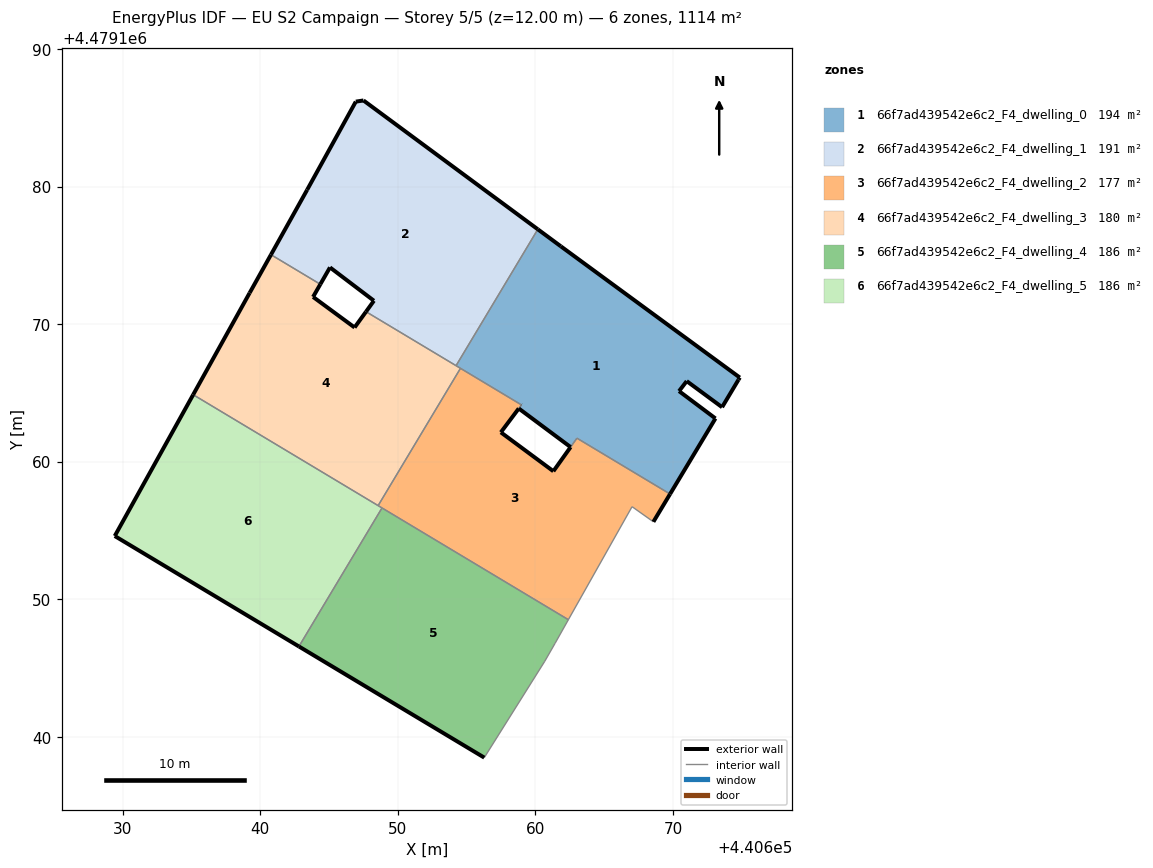
=== STOREY PLAN SPEC (per zone: floor XY polygon, exterior-wall plan segments, windows/doors) ===
zone 1: 66f7ad439542e6c2_F4_dwelling_0  (193.9 m²)
  floor: (440669.79, 4479157.64) (440673.09, 4479163.14) (440670.44, 4479165.12) (440671.00, 4479165.85) (440673.57, 4479163.96) (440674.76, 4479165.96) (440674.86, 4479166.11) (440661.85, 4479175.65) (440660.17, 4479176.89) (440654.23, 4479166.98) (440658.98, 4479164.12) (440658.79, 4479163.86) (440662.56, 4479161.06) (440663.02, 4479161.71)
  exterior wall: (440660.17, 4479176.89) – (440661.85, 4479175.65)  [2.1 m]
  exterior wall: (440661.85, 4479175.65) – (440674.86, 4479166.11)  [16.1 m]
  exterior wall: (440674.86, 4479166.11) – (440674.76, 4479165.96)  [0.2 m]
  exterior wall: (440674.76, 4479165.96) – (440673.57, 4479163.96)  [2.3 m]
  exterior wall: (440673.57, 4479163.96) – (440671.00, 4479165.85)  [3.2 m]
  exterior wall: (440671.00, 4479165.85) – (440670.44, 4479165.12)  [0.9 m]
  exterior wall: (440670.44, 4479165.12) – (440673.09, 4479163.14)  [3.3 m]
  exterior wall: (440673.09, 4479163.14) – (440669.79, 4479157.64)  [6.4 m]
  exterior wall: (440662.56, 4479161.06) – (440658.79, 4479163.86)  [4.7 m]
  exterior wall: (440658.98, 4479164.12) – (440658.98, 4479164.13)  [0.0 m]
  interior walls: 7
zone 2: 66f7ad439542e6c2_F4_dwelling_1  (191.2 m²)
  floor: (440654.23, 4479166.98) (440660.17, 4479176.89) (440647.50, 4479186.25) (440646.94, 4479186.17) (440643.41, 4479179.76) (440640.78, 4479175.04) (440644.36, 4479172.89) (440645.07, 4479174.12) (440648.26, 4479171.70) (440647.69, 4479170.90)
  exterior wall: (440648.26, 4479171.70) – (440645.07, 4479174.12)  [4.0 m]
  exterior wall: (440645.07, 4479174.12) – (440644.36, 4479172.89)  [1.4 m]
  exterior wall: (440640.78, 4479175.04) – (440643.41, 4479179.76)  [5.4 m]
  exterior wall: (440643.41, 4479179.76) – (440646.94, 4479186.17)  [7.3 m]
  exterior wall: (440646.94, 4479186.17) – (440647.50, 4479186.25)  [0.6 m]
  exterior wall: (440647.50, 4479186.25) – (440660.17, 4479176.89)  [15.8 m]
  exterior wall: (440647.69, 4479170.90) – (440648.26, 4479171.70)  [1.0 m]
  interior walls: 3
zone 3: 66f7ad439542e6c2_F4_dwelling_2  (177.4 m²)
  floor: (440668.58, 4479155.63) (440669.79, 4479157.64) (440663.02, 4479161.71) (440661.30, 4479159.30) (440657.49, 4479162.13) (440658.98, 4479164.12) (440654.55, 4479166.78) (440648.57, 4479156.80) (440662.40, 4479148.51) (440667.03, 4479156.73)
  exterior wall: (440669.79, 4479157.64) – (440668.58, 4479155.63)  [2.4 m]
  exterior wall: (440658.98, 4479164.12) – (440658.98, 4479164.13)  [0.0 m]
  exterior wall: (440657.49, 4479162.13) – (440661.30, 4479159.30)  [4.8 m]
  exterior wall: (440661.30, 4479159.30) – (440662.55, 4479161.05)  [2.2 m]
  exterior wall: (440662.56, 4479161.06) – (440662.55, 4479161.05)  [0.0 m]
  exterior wall: (440658.79, 4479163.86) – (440657.49, 4479162.13)  [2.2 m]
  interior walls: 10
zone 4: 66f7ad439542e6c2_F4_dwelling_3  (180.0 m²)
  floor: (440648.57, 4479156.80) (440654.55, 4479166.78) (440647.69, 4479170.90) (440646.85, 4479169.75) (440643.84, 4479171.97) (440644.36, 4479172.89) (440640.78, 4479175.04) (440639.23, 4479172.27) (440635.12, 4479164.87)
  exterior wall: (440639.23, 4479172.27) – (440640.78, 4479175.04)  [3.2 m]
  exterior wall: (440644.36, 4479172.89) – (440643.84, 4479171.97)  [1.1 m]
  exterior wall: (440643.84, 4479171.97) – (440646.85, 4479169.75)  [3.7 m]
  exterior wall: (440646.85, 4479169.75) – (440647.69, 4479170.90)  [1.4 m]
  exterior wall: (440635.12, 4479164.87) – (440639.23, 4479172.27)  [8.5 m]
  interior walls: 5
zone 5: 66f7ad439542e6c2_F4_dwelling_4  (185.6 m²)
  floor: (440656.28, 4479138.48) (440660.68, 4479145.49) (440661.43, 4479146.79) (440662.40, 4479148.51) (440648.85, 4479156.63) (440642.81, 4479146.56)
  exterior wall: (440656.28, 4479138.48) – (440642.81, 4479146.56)  [15.7 m]
  interior walls: 5
zone 6: 66f7ad439542e6c2_F4_dwelling_5  (185.6 m²)
  floor: (440642.81, 4479146.56) (440648.85, 4479156.63) (440635.12, 4479164.87) (440629.42, 4479154.59)
  exterior wall: (440642.81, 4479146.56) – (440629.42, 4479154.59)  [15.6 m]
  exterior wall: (440629.42, 4479154.59) – (440635.12, 4479164.87)  [11.7 m]
  interior walls: 3

=== DERIVED (storey summary) ===
Building: EU S2 Campaign
Storey: 5 of 5  (floor level z = 12.00 m)
Storey gross floor area: 1113.7 m²
Zones on this storey: 6
  - 66f7ad439542e6c2_F4_dwelling_0: floor 193.9 m²; exterior wall 39.3 m (117.8 m²); WWR 0.0%
  - 66f7ad439542e6c2_F4_dwelling_1: floor 191.2 m²; exterior wall 35.4 m (106.3 m²); WWR 0.0%
  - 66f7ad439542e6c2_F4_dwelling_2: floor 177.4 m²; exterior wall 11.4 m (34.3 m²); WWR 0.0%
  - 66f7ad439542e6c2_F4_dwelling_3: floor 180.0 m²; exterior wall 17.9 m (53.6 m²); WWR 0.0%
  - 66f7ad439542e6c2_F4_dwelling_4: floor 185.6 m²; exterior wall 15.7 m (47.1 m²); WWR 0.0%
  - 66f7ad439542e6c2_F4_dwelling_5: floor 185.6 m²; exterior wall 27.4 m (82.1 m²); WWR 0.0%
Zone adjacency (shared interzone walls):
  - 66f7ad439542e6c2_F4_dwelling_0 ↔ 66f7ad439542e6c2_F4_dwelling_1
  - 66f7ad439542e6c2_F4_dwelling_0 ↔ 66f7ad439542e6c2_F4_dwelling_2
  - 66f7ad439542e6c2_F4_dwelling_0 ↔ 66f7ad439542e6c2_F4_dwelling_3
  - 66f7ad439542e6c2_F4_dwelling_1 ↔ 66f7ad439542e6c2_F4_dwelling_3
  - 66f7ad439542e6c2_F4_dwelling_2 ↔ 66f7ad439542e6c2_F4_dwelling_3
  - 66f7ad439542e6c2_F4_dwelling_2 ↔ 66f7ad439542e6c2_F4_dwelling_4
  - 66f7ad439542e6c2_F4_dwelling_2 ↔ 66f7ad439542e6c2_F4_dwelling_5
  - 66f7ad439542e6c2_F4_dwelling_3 ↔ 66f7ad439542e6c2_F4_dwelling_5
  - 66f7ad439542e6c2_F4_dwelling_4 ↔ 66f7ad439542e6c2_F4_dwelling_5